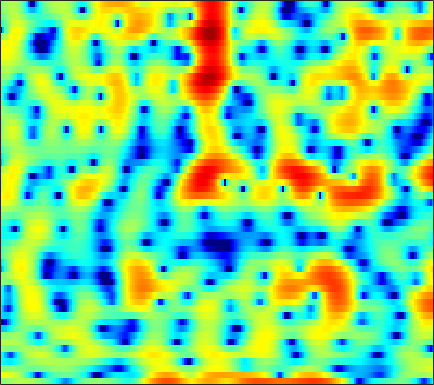

Source data for this figure (header and first rows):
0.47752, 0.43435, 0.5175, 0.73116, 0.93847, 1.2362, 1.4957, 1.6552, 1.7891, 1.8559, 1.8489, 1.8036, 1.6853, 1.512, 1.3457, 1.1005, 0.82858, 0.61537, 0.32348, -0.04908, -0.48855, -0.86317, -1.4482, -2.1662
4.245, 4.115, 3.921, 3.696, 3.491, 3.164, 2.758, 2.386, 1.774, 1, 0.0261, -0.8671, -2.344, -4.244, -6.056, -9.205, -13.14, -14.86, -12.33, -8.886, -6.348, -4.94, -3.549, -2.566
-0.09613, -0.003909, 0.07959, 0.1278, 0.1447, 0.1471, 0.1277, 0.09738, 0.02914, -0.07128, -0.2006, -0.3101, -0.4648, -0.6161, -0.7164, -0.809, -0.836, -0.8053, -0.7004, -0.5301, -0.3133, -0.1374, 0.09832, 0.3138
-4, -4.396, -4.929, -5.322, -5.416, -5.184, -4.57, -3.95, -3.046, -2.166, -1.364, -0.8299, -0.2124, 0.2983, 0.6173, 0.9666, 1.242, 1.401, 1.56, 1.665, 1.72, 1.735, 1.726, 1.685
-3.544, -4.874, -7.19, -10.1, -11.93, -11.22, -8.132, -5.97, -3.643, -1.866, -0.4994, 0.3122, 1.177, 1.831, 2.204, 2.572, 2.813, 2.914, 2.949, 2.877, 2.684, 2.461, 2.052, 1.507
0.6495, 0.4071, 0.1023, -0.13, -0.2225, -0.2183, -0.05851, 0.1288, 0.433, 0.7377, 1.008, 1.172, 1.328, 1.405, 1.424, 1.414, 1.381, 1.344, 1.275, 1.178, 1.015, 0.8225, 0.43, -0.1688
1.747, 1.774, 1.78, 1.764, 1.741, 1.687, 1.608, 1.513, 1.317, 1.014, 0.5818, 0.1518, -0.5879, -1.52, -2.316, -3.436, -4.366, -4.698, -4.467, -3.631, -2.59, -1.854, -1.04, -0.4459
0.1349, 0.1802, 0.2807, 0.4349, 0.5656, 0.7241, 0.8353, 0.8648, 0.7917, 0.547, 0.0841, -0.446, -1.446, -2.868, -4.316, -6.931, -10.33, -12.3, -10.58, -7.031, -4.212, -2.599, -0.9415, 0.2949
-6.441, -6.738, -6.342, -5.303, -4.358, -3.135, -2.095, -1.46, -0.8031, -0.3626, -0.129, -0.08108, -0.168, -0.3934, -0.6127, -0.8961, -1.078, -1.107, -0.9547, -0.5894, -0.08964, 0.3238, 0.8716, 1.374
-15.14, -17.97, -14.51, -10.23, -7.924, -5.572, -3.774, -2.687, -1.496, -0.5481, 0.1886, 0.6266, 1.069, 1.367, 1.515, 1.63, 1.682, 1.684, 1.659, 1.611, 1.542, 1.473, 1.353, 1.214
-5.487, -6.169, -6.58, -6.332, -5.794, -4.736, -3.434, -2.413, -1.101, 0.07081, 1.067, 1.692, 2.364, 2.84, 3.078, 3.242, 3.22, 3.106, 2.819, 2.381, 1.795, 1.262, 0.4295, -0.5081
-5.067, -7.306, -10.89, -13.64, -12.45, -8.671, -5.358, -3.346, -1.156, 0.5896, 1.971, 2.791, 3.618, 4.17, 4.413, 4.511, 4.351, 4.067, 3.457, 2.565, 1.381, 0.3064, -1.406, -3.448
-3.457, -5.143, -7.235, -8.302, -8.03, -6.415, -4.226, -2.608, -0.6597, 0.9828, 2.328, 3.144, 3.956, 4.477, 4.657, 4.655, 4.363, 3.939, 3.09, 1.911, 0.3511, -1.102, -3.495, -6.581
-2.879, -4.61, -6.746, -7.862, -7.539, -5.889, -3.76, -2.194, -0.3133, 1.266, 2.513, 3.237, 3.932, 4.326, 4.429, 4.32, 3.943, 3.466, 2.624, 1.537, 0.1696, -1.034, -2.88, -4.983
-2.278, -4.459, -8.066, -10.87, -9.79, -6.167, -3.054, -1.255, 0.6128, 2.015, 3.02, 3.541, 3.953, 4.075, 3.99, 3.642, 3.067, 2.525, 1.651, 0.6483, -0.4273, -1.248, -2.303, -3.299
0.869, 0.31, -0.1801, -0.2994, -0.1064, 0.4471, 1.194, 1.801, 2.537, 3.103, 3.459, 3.566, 3.479, 3.108, 2.656, 1.822, 0.7267, -0.2354, -1.675, -3.158, -4.487, -5.309, -6.054, -6.404
0.059, 0.1702, 0.63, 1.255, 1.788, 2.5, 3.131, 3.53, 3.933, 4.139, 4.101, 3.905, 3.386, 2.548, 1.682, 0.2019, -1.714, -3.503, -6.415, -10.19, -15.07, -18.38, -17.2, -13.93
-8.704, -5.803, -2.514, -0.1062, 1.261, 2.671, 3.704, 4.257, 4.723, 4.902, 4.781, 4.489, 3.812, 2.804, 1.787, 0.09, -2.052, -3.957, -6.91, -10.31, -13.56, -15.29, -15.73, -14.55
-5.799, -4.33, -2.085, -0.0872, 1.168, 2.495, 3.492, 4.035, 4.501, 4.681, 4.59, 4.327, 3.727, 2.82, 1.928, 0.4259, -1.448, -3.126, -5.765, -8.939, -13.05, -17.23, -25.15, -20.9
-1.743, -1.175, -0.3098, 0.5901, 1.253, 2.063, 2.735, 3.133, 3.518, 3.708, 3.698, 3.556, 3.173, 2.556, 1.945, 0.9055, -0.3822, -1.518, -3.216, -5.156, -7.17, -8.556, -9.764, -9.795
-2.224, -1.671, -0.9634, -0.2709, 0.2118, 0.8179, 1.361, 1.719, 2.119, 2.424, 2.606, 2.658, 2.596, 2.375, 2.107, 1.616, 0.9813, 0.4202, -0.4203, -1.284, -2.114, -2.676, -3.273, -3.649
-3.896, -3.286, -2.605, -2.025, -1.645, -1.172, -0.6784, -0.273, 0.2937, 0.8807, 1.431, 1.786, 2.159, 2.394, 2.465, 2.428, 2.24, 2.014, 1.603, 1.107, 0.5298, 0.07388, -0.551, -1.178
-4.973, -4.45, -4.125, -4.193, -4.386, -4.654, -4.58, -4.097, -2.924, -1.476, -0.06088, 0.8761, 1.904, 2.68, 3.096, 3.442, 3.57, 3.535, 3.33, 2.934, 2.368, 1.834, 0.9643, -0.09327
-4.133, -4.04, -4.494, -5.768, -7.492, -11.65, -23.08, -18.68, -9.059, -4.445, -1.513, 0.0884, 1.689, 2.825, 3.447, 4.008, 4.307, 4.37, 4.254, 3.918, 3.362, 2.779, 1.767, 0.4251
-2.348, -2.425, -2.81, -3.466, -4.122, -4.984, -5.39, -5.082, -3.925, -2.388, -0.8835, 0.1101, 1.221, 2.074, 2.561, 3.027, 3.292, 3.364, 3.293, 3.05, 2.616, 2.17, 1.412, 0.4584
-0.379, -0.4159, -0.5453, -0.7352, -0.8923, -1.065, -1.121, -1.077, -0.8705, -0.544, -0.1432, 0.1765, 0.5789, 0.9566, 1.193, 1.439, 1.587, 1.631, 1.593, 1.437, 1.156, 0.882, 0.4275, -0.08331
1.714, 1.689, 1.608, 1.446, 1.297, 1.052, 0.7713, 0.5517, 0.2566, -0.007985, -0.2273, -0.3441, -0.4129, -0.3781, -0.2885, -0.1328, 0.02652, 0.1131, 0.1587, 0.07648, -0.1099, -0.3325, -0.7064, -1.129
3.685, 3.717, 3.675, 3.517, 3.297, 2.857, 2.224, 1.635, 0.6753, -0.4285, -1.579, -2.354, -3.016, -3.14, -2.879, -2.273, -1.62, -1.216, -0.8703, -0.7586, -0.9162, -1.226, -1.868, -2.786
4.279, 4.646, 4.944, 5.002, 4.83, 4.323, 3.438, 2.488, 0.7667, -1.637, -5.06, -8.681, -15.32, -13.05, -9.032, -5.64, -3.568, -2.547, -1.694, -1.267, -1.329, -1.656, -2.541, -4.094
2.126, 3.286, 4.296, 4.768, 4.818, 4.49, 3.721, 2.83, 1.266, -0.82, -3.304, -5.264, -7.234, -7.734, -7.152, -5.926, -4.799, -4.075, -3.309, -2.838, -2.651, -2.662, -2.958, -3.449
1.755, 2.835, 3.902, 4.49, 4.678, 4.553, 4.027, 3.383, 2.18, 0.6256, -1.212, -2.702, -4.771, -6.596, -7.601, -8.1, -7.615, -6.982, -6.175, -5.687, -5.327, -5.189, -4.938, -4.583
2.609, 3.284, 4.055, 4.671, 4.936, 5.021, 4.751, 4.299, 3.317, 1.915, -0.02114, -1.927, -5.344, -10.59, -17.96, -22.94, -12.96, -10.22, -8.707, -8.582, -9.598, -10.87, -11.79, -10.2
-0.1019, 1.021, 2.365, 3.51, 4.117, 4.638, 4.786, 4.651, 4.145, 3.282, 2.041, 0.8734, -0.9431, -2.798, -3.997, -5.012, -5.38, -5.484, -5.899, -6.88, -8.877, -10.96, -13.13, -11.05
-6.987, -3.96, -1.117, 0.8257, 1.878, 2.837, 3.386, 3.563, 3.535, 3.228, 2.697, 2.205, 1.434, 0.6502, 0.07374, -0.6269, -1.204, -1.618, -2.144, -2.721, -3.225, -3.556, -3.689, -3.497
-5.377, -3.809, -1.951, -0.4504, 0.4407, 1.327, 1.903, 2.156, 2.281, 2.197, 1.962, 1.706, 1.313, 0.8667, 0.5436, 0.1461, -0.2057, -0.4394, -0.7016, -0.9189, -1.073, -1.145, -1.191, -1.17
-2.369, -1.701, -0.79, 0.02438, 0.5431, 1.08, 1.413, 1.533, 1.52, 1.347, 1.044, 0.7487, 0.3364, -0.06283, -0.3114, -0.5524, -0.694, -0.7189, -0.6846, -0.5737, -0.4682, -0.3718, -0.2841, -0.2226
-0.6101, -0.06857, 0.6169, 1.191, 1.524, 1.801, 1.878, 1.788, 1.48, 0.955, 0.2267, -0.4112, -1.335, -2.156, -2.611, -2.847, -2.619, -2.231, -1.577, -0.9162, -0.337, 0.002057, 0.3325, 0.4935
0.1098, 0.9382, 1.828, 2.495, 2.816, 3.01, 2.923, 2.663, 2.037, 1.046, -0.3634, -1.75, -4.171, -7.349, -9.934, -10.84, -7.916, -5.615, -3.183, -1.422, -0.1413, 0.5326, 1.123, 1.365
-0.6058, 0.6995, 1.963, 2.781, 3.148, 3.345, 3.211, 2.899, 2.184, 1.101, -0.3862, -1.815, -4.21, -7.175, -9.373, -10.15, -7.832, -5.738, -3.373, -1.537, -0.115, 0.6896, 1.42, 1.761
-0.521, 0.4166, 1.35, 1.924, 2.176, 2.265, 2.093, 1.797, 1.183, 0.3291, -0.7635, -1.704, -3.021, -4.284, -5.045, -5.575, -5.408, -4.874, -3.751, -2.412, -1.079, -0.1878, 0.7653, 1.414
0.5283, 0.7315, 0.9258, 0.9906, 0.9697, 0.8349, 0.5874, 0.3275, -0.169, -0.8344, -1.727, -2.577, -3.923, -5.619, -7.089, -9.208, -10.6, -10.04, -7.586, -4.826, -2.55, -1.141, 0.3165, 1.389
0.5869, 0.2188, -0.3333, -0.8443, -1.201, -1.545, -1.747, -1.837, -1.955, -2.182, -2.608, -3.124, -4.177, -5.783, -7.533, -10.87, -14.51, -13.35, -8.59, -4.823, -2.148, -0.6117, 0.9514, 2.078
-0.7248, -1.815, -3.538, -5.417, -6.635, -7.392, -6.903, -6.103, -4.947, -4.027, -3.398, -3.101, -2.994, -3.071, -3.221, -3.335, -3.19, -2.747, -1.762, -0.5414, 0.6712, 1.461, 2.371, 3.039
-2.029, -3.659, -6.547, -10.95, -16.67, -26.02, -14.56, -10.82, -7.827, -5.795, -4.298, -3.384, -2.323, -1.451, -0.8614, -0.1692, 0.4867, 0.9724, 1.598, 2.17, 2.678, 2.978, 3.244, 3.361
-1.733, -2.721, -4.322, -6.132, -7.388, -8.539, -8.892, -8.834, -8.22, -7.144, -5.571, -4.252, -2.507, -0.9517, 0.06171, 1.177, 2.079, 2.597, 3.115, 3.428, 3.542, 3.514, 3.265, 2.826
-0.7437, -0.8766, -1.423, -2.364, -3.28, -4.896, -7.166, -9.605, -14.59, -16, -9.549, -6.007, -2.696, -0.3443, 0.9726, 2.314, 3.252, 3.735, 4.116, 4.221, 4.017, 3.656, 2.904, 1.764
-0.08632, 0.4229, 0.5878, 0.2688, -0.2898, -1.414, -2.949, -4.293, -5.871, -6.046, -4.415, -2.819, -0.8122, 0.7768, 1.705, 2.646, 3.265, 3.56, 3.716, 3.611, 3.234, 2.721, 1.722, 0.2263
1.015, 1.424, 1.689, 1.658, 1.469, 1.052, 0.5277, 0.1457, -0.2655, -0.4379, -0.3477, -0.1397, 0.1816, 0.5153, 0.7232, 0.9115, 0.998, 0.9915, 0.8978, 0.6886, 0.3802, 0.07834, -0.5012, -1.247
2.785, 2.903, 2.962, 2.888, 2.757, 2.479, 2.11, 1.795, 1.336, 0.8815, 0.4106, 0.05388, -0.4623, -0.9904, -1.403, -1.975, -2.506, -2.865, -3.234, -3.451, -3.501, -3.422, -3.279, -3.09
4.179, 4.166, 4.088, 3.927, 3.745, 3.416, 2.972, 2.554, 1.89, 1.082, 0.1231, -0.7017, -1.93, -3.318, -4.461, -6.037, -7.611, -8.661, -9.648, -9.859, -9.367, -8.609, -7.336, -6.035
4.66, 4.612, 4.535, 4.416, 4.265, 3.96, 3.501, 3.027, 2.209, 1.121, -0.2554, -1.511, -3.471, -5.852, -7.909, -11.04, -14.69, -17.86, -22.92, -25.12, -19.64, -16.09, -12.4, -9.522
3.779, 3.848, 4.043, 4.252, 4.356, 4.339, 4.091, 3.734, 2.966, 1.855, 0.337, -1.112, -3.536, -6.637, -9.512, -14.37, -20.42, -24.73, -26.26, -23.58, -20.06, -17.3, -14.08, -11.39
-0.3045, 0.4485, 1.823, 3.111, 3.874, 4.547, 4.812, 4.75, 4.309, 3.468, 2.209, 0.9785, -1.122, -3.785, -6.197, -10.02, -14.35, -17.02, -17.44, -15.73, -14.28, -13.64, -13.26, -13.36
-15.41, -7.101, -1.964, 1.017, 2.497, 3.798, 4.511, 4.711, 4.622, 4.138, 3.309, 2.488, 1.144, -0.4152, -1.672, -3.407, -4.973, -5.943, -6.879, -7.613, -8.286, -8.944, -10.53, -13.4
-3.962, -2.852, -1.085, 0.5511, 1.541, 2.524, 3.107, 3.302, 3.263, 2.926, 2.337, 1.763, 0.8954, -0.037, -0.7529, -1.623, -2.395, -2.876, -3.414, -3.847, -4.221, -4.468, -4.763, -4.813
-1.602, -0.842, 0.1066, 0.9359, 1.444, 1.931, 2.156, 2.154, 1.899, 1.395, 0.6722, 0.01831, -0.8978, -1.766, -2.288, -2.729, -2.884, -2.849, -2.681, -2.401, -2.12, -1.915, -1.591, -1.215
-0.4441, 0.1689, 0.8594, 1.393, 1.687, 1.883, 1.851, 1.647, 1.117, 0.2383, -1.02, -2.228, -4.175, -6.221, -7.298, -7.37, -6.074, -4.875, -3.404, -2.214, -1.266, -0.6788, -0.01483, 0.5328
0.1812, 0.5689, 1.017, 1.385, 1.594, 1.748, 1.71, 1.504, 0.955, -0.004499, -1.498, -3.075, -6.16, -11.24, -17.7, -15.41, -8.941, -6.124, -3.642, -1.994, -0.816, -0.1335, 0.5564, 1.091
